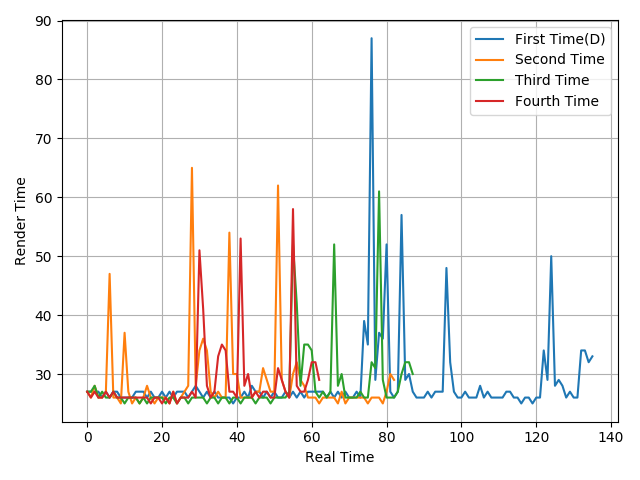

Source data for this figure (header and first rows):
27, 27, 27, 27, 26, 27, 26, 27, 27, 26, 26, 26, 26, 27, 27, 27, 26, 27, 26, 26, 27, 26, 27, 26
27, 26, 28, 26, 26, 27, 47, 26, 26, 25, 37, 27, 25, 26, 25, 26, 28, 26, 25, 26, 26, 26, 25, 27
27, 27, 28, 26, 27, 26, 26, 27, 26, 26, 25, 26, 26, 26, 25, 26, 25, 26, 26, 26, 26, 25, 26, 26
27, 26, 27, 26, 26, 27, 26, 27, 26, 26, 26, 26, 26, 26, 26, 26, 26, 25, 26, 26, 25, 26, 25, 27
